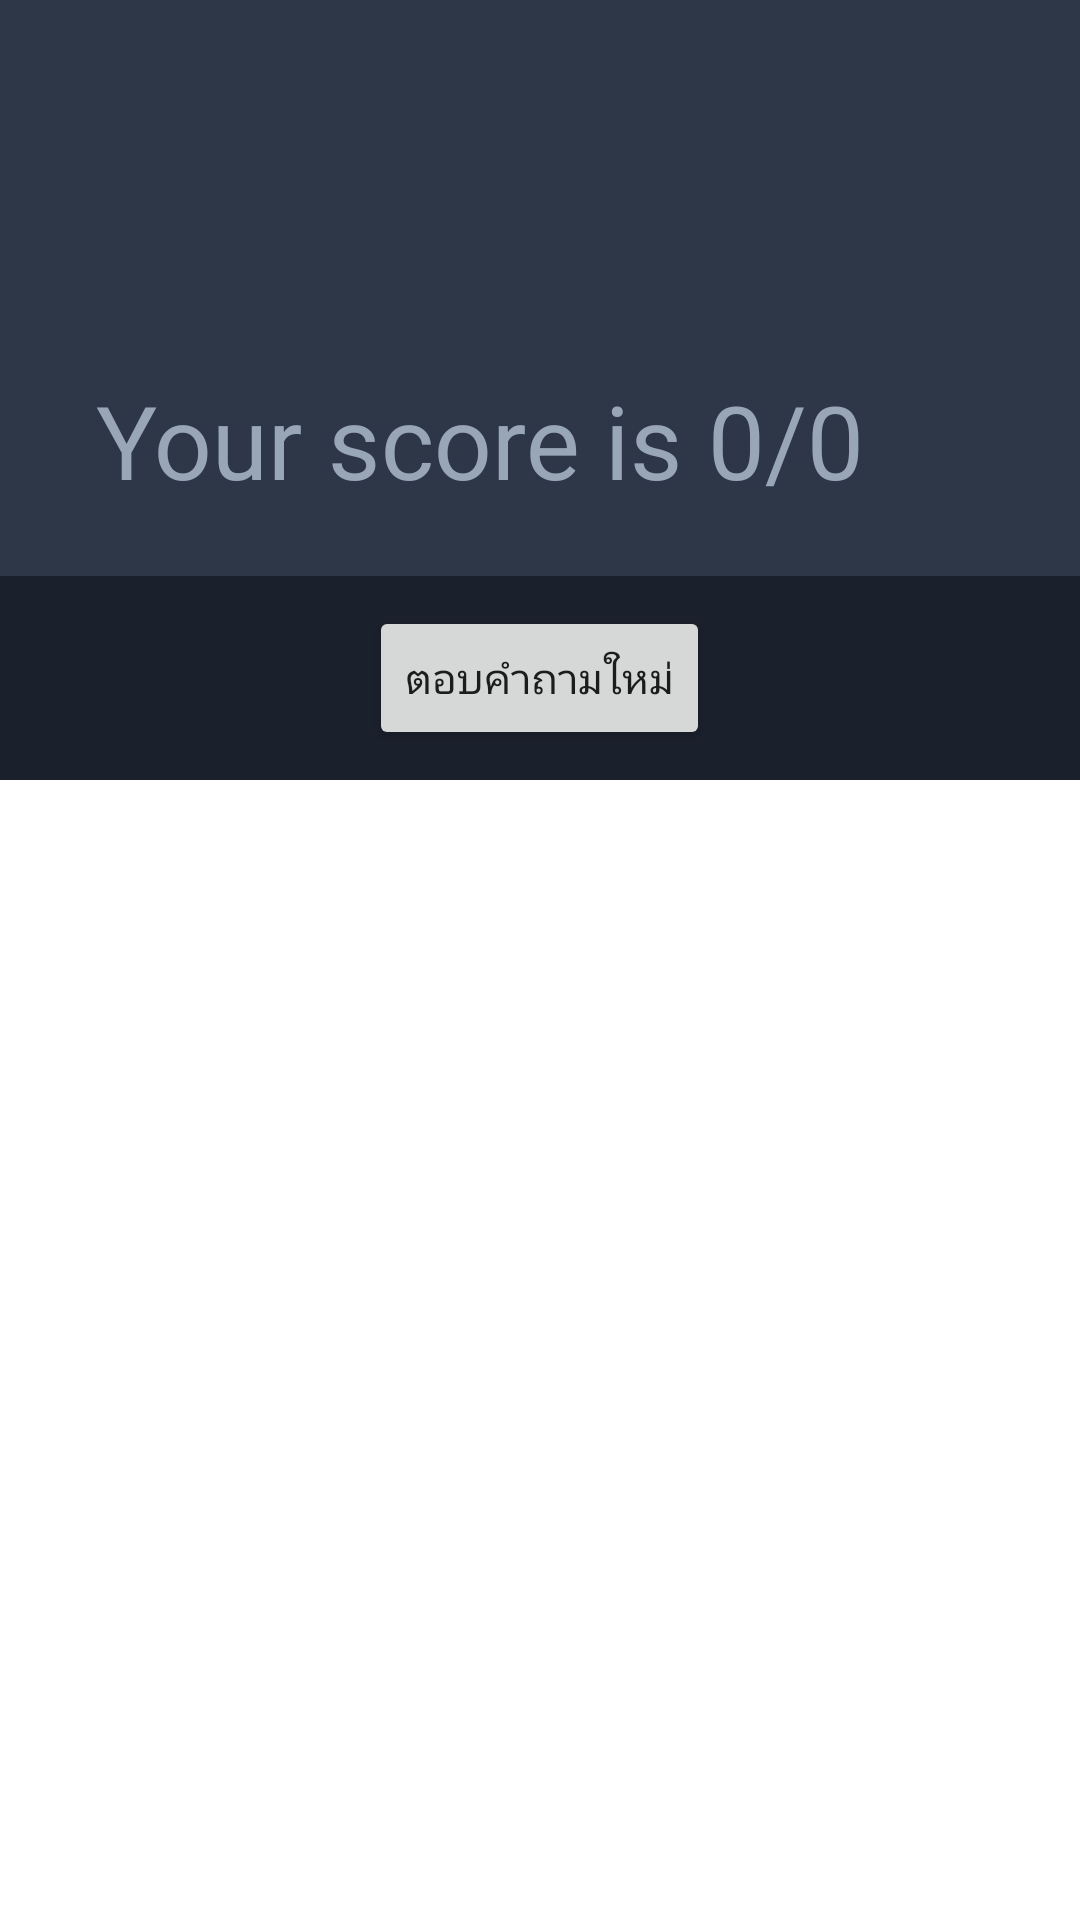

Layout XML and referenced resources for this Android screen:
<!-- AndroidManifest.xml: application theme Theme.Quiz -->
<!-- res/layout/result_activity.xml -->
<?xml version="1.0" encoding="utf-8"?>
<androidx.coordinatorlayout.widget.CoordinatorLayout xmlns:android="http://schemas.android.com/apk/res/android"
    xmlns:tools="http://schemas.android.com/tools"
    xmlns:app="http://schemas.android.com/apk/res-auto"
    android:layout_width="match_parent"
    android:layout_height="match_parent">

    <com.google.android.material.appbar.AppBarLayout
        android:id="@+id/appbar"
        android:layout_height="192dp"
        android:layout_width="match_parent">

        <com.google.android.material.appbar.CollapsingToolbarLayout
            android:layout_width="match_parent"
            android:layout_height="match_parent"
            app:toolbarId="@+id/toolbar"
            app:layout_scrollFlags="scroll|exitUntilCollapsed"
            app:contentScrim="?attr/colorPrimary"
            app:expandedTitleTextColor="@color/gray_300"
            app:collapsedTitleTextColor="@color/white">

            <androidx.appcompat.widget.Toolbar
                android:id="@+id/toolbar"
                android:layout_height="?attr/actionBarSize"
                android:layout_width="match_parent"
                android:theme="@style/ThemeOverlay.Quiz.ActionBar"
                app:title="Your score is 0/0"/>

        </com.google.android.material.appbar.CollapsingToolbarLayout>
    </com.google.android.material.appbar.AppBarLayout>

    <androidx.core.widget.NestedScrollView
        android:layout_width="match_parent"
        android:layout_height="match_parent"
        app:layout_behavior="com.google.android.material.appbar.AppBarLayout$ScrollingViewBehavior">

        <LinearLayout
            android:layout_width="match_parent"
            android:layout_height="match_parent"
            tools:context=".ResultActivity"
            android:orientation="vertical"
            android:background="@color/black_800"
            android:padding="10dp">

            <androidx.recyclerview.widget.RecyclerView
                android:id="@+id/recycle_view_question"
                android:layout_width="match_parent"
                android:layout_height="match_parent" />

            <Button
                android:id="@+id/btnReset"
                android:layout_width="wrap_content"
                android:layout_height="wrap_content"
                android:layout_gravity="center"
                android:text="ตอบคำถามใหม่"/>

        </LinearLayout>

    </androidx.core.widget.NestedScrollView>

</androidx.coordinatorlayout.widget.CoordinatorLayout>
<!-- resources referenced by this layout -->
<resources>
  <color name="black_800">#1a202c</color>
  <color name="gray_300">#98a6b8</color>
  <color name="white">#FFFFFFFF</color>
  <style name="ThemeOverlay.Quiz.ActionBar" parent="ThemeOverlay.AppCompat.ActionBar">
          
          <item name="android:textColorPrimary">@color/gray_300</item>
      </style>
  <style name="Theme.Quiz" parent="Theme.MaterialComponents.DayNight.DarkActionBar">
          
          <item name="colorPrimary">@color/black_500</item>
          <item name="colorPrimaryVariant">@color/black_800</item>
          <item name="colorOnPrimary">@color/gray_300</item>
          
          <item name="colorSecondary">@color/teal_200</item>
          <item name="colorSecondaryVariant">@color/teal_700</item>
          <item name="colorOnSecondary">@color/black</item>
          
          <item name="android:statusBarColor" tools:targetApi="l">?attr/colorPrimaryVariant</item>
          
      </style>
  <color name="black_500">#2d3748</color>
  <color name="teal_200">#FF03DAC5</color>
  <color name="teal_700">#FF018786</color>
  <color name="black">#FF000000</color>
</resources>
